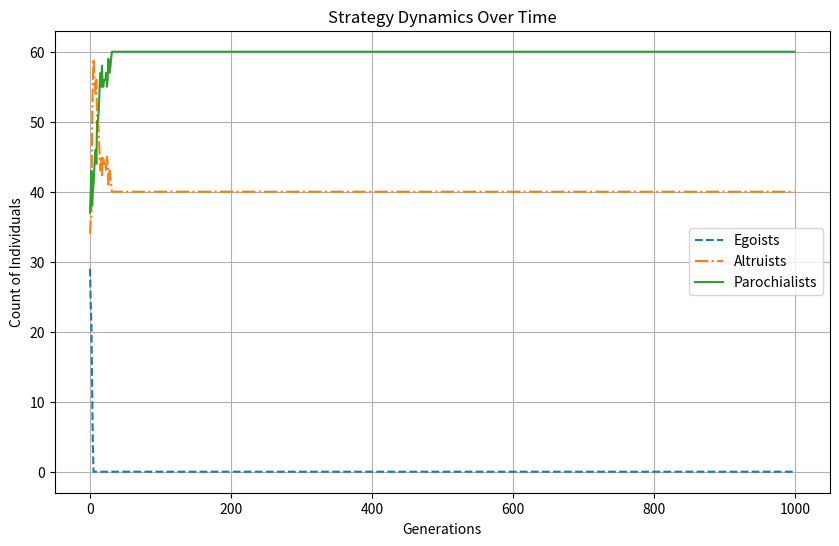

Here is the Python script that generated this plot:
import numpy as np
import random
import matplotlib.pyplot as plt

# Parameters
m = 10  # Number of groups
n = 10  # Individuals per group
w = 0.1  # Selection intensity
alpha = 0.8  # Probability of ingroup interaction
kappa = 0.025  # Frequency of group conflict
lambda_migration = 0.0  # Migration rate
q_split = 0.01  # Probability of group splitting
z_steepness = 0.5  # Steepness of contest function
b = 2.0  # Benefit of cooperation
c = 1.0  # Cost of cooperation

generations = 1000  # Total number of generations

# Strategy codes
EGOIST = 0
ALTRUIST = 1
PAROCHIALIST = 2

# Initialize population
def initialize_population():
    population = []
    for _ in range(m):
        group = [random.choice([EGOIST, ALTRUIST, PAROCHIALIST]) for _ in range(n)]
        population.append(group)
    return population

# Interaction payoff calculation
def calculate_payoff(individual, partner, interaction_type):
    if interaction_type == "ingroup":
        if individual == ALTRUIST or (individual == PAROCHIALIST and partner != EGOIST):
            return b - c
        else:
            return 0
    elif interaction_type == "outgroup":
        if individual == ALTRUIST:
            return -c
        return 0

# Fitness calculation
def calculate_fitness(population):
    fitness = [[(1 - w) for _ in group] for group in population]
    for i, group in enumerate(population):
        for j, individual in enumerate(group):
            payoff = 0
            for _ in range(n):
                interaction_type = "ingroup" if random.random() < alpha else "outgroup"
                if interaction_type == "ingroup":
                    partner = random.choice(group)
                else:
                    partner_group = random.choice([g for g in population if g != group])
                    partner = random.choice(partner_group)
                payoff += calculate_payoff(individual, partner, interaction_type)
            fitness[i][j] += w * payoff
    return fitness

# Reproduction with migration
def reproduction(population, fitness):
    new_population = []
    for i, group in enumerate(population):
        new_group = []
        for _ in range(n):
            selected = random.choices(group, weights=fitness[i])[0]
            if random.random() < lambda_migration:
                target_group = random.choice([g for g in population if g != group])
                target_group.append(selected)
            else:
                new_group.append(selected)
        new_population.append(new_group)
    return new_population

# Group conflict
def group_conflict(population, fitness):
    groups_in_conflict = random.sample(range(len(population)), int(kappa * len(population)))
    for i in range(0, len(groups_in_conflict), 2):
        if i + 1 >= len(groups_in_conflict):
            break
        group1 = groups_in_conflict[i]
        group2 = groups_in_conflict[i + 1]
        fitness_sum1 = sum(fitness[group1])
        fitness_sum2 = sum(fitness[group2])
        prob_group1_wins = fitness_sum1**z_steepness / (fitness_sum1**z_steepness + fitness_sum2**z_steepness)
        if random.random() < prob_group1_wins:
            population[group2] = population[group1]
        else:
            population[group1] = population[group2]
    return population

# Group splitting
def group_splitting(population):
    for i, group in enumerate(population):
        if len(group) > n:
            if random.random() < q_split:
                half = len(group) // 2
                population.append(group[:half])
                population[i] = group[half:] 
            # [redacted]
    return population[:m]  # Keep the population size constant

# Simulation with result tracking
def simulate():
    population = initialize_population()
    strategy_counts_over_time = []

    for gen in range(generations):
        fitness = calculate_fitness(population)
        population = reproduction(population, fitness)
        population = group_conflict(population, fitness)
        population = group_splitting(population)

        # Track strategy counts
        strategy_counts = {EGOIST: 0, ALTRUIST: 0, PAROCHIALIST: 0}
        for group in population:
            for individual in group:
                strategy_counts[individual] += 1
        strategy_counts_over_time.append(strategy_counts)

    return strategy_counts_over_time

# Plotting results
def plot_results(strategy_counts_over_time):
    egoists = [counts[EGOIST] for counts in strategy_counts_over_time]
    altruists = [counts[ALTRUIST] for counts in strategy_counts_over_time]
    parochialists = [counts[PAROCHIALIST] for counts in strategy_counts_over_time]

    generations = range(len(strategy_counts_over_time))

    plt.figure(figsize=(10, 6))
    plt.plot(generations, egoists, label="Egoists", linestyle='--')
    plt.plot(generations, altruists, label="Altruists", linestyle='-.')
    plt.plot(generations, parochialists, label="Parochialists", linestyle='-')

    plt.xlabel("Generations")
    plt.ylabel("Count of Individuals")
    plt.title("Strategy Dynamics Over Time")
    plt.legend()
    plt.grid(True)
    plt.show()

# Run simulation and plot results
strategy_counts_over_time = simulate()
plot_results(strategy_counts_over_time)
